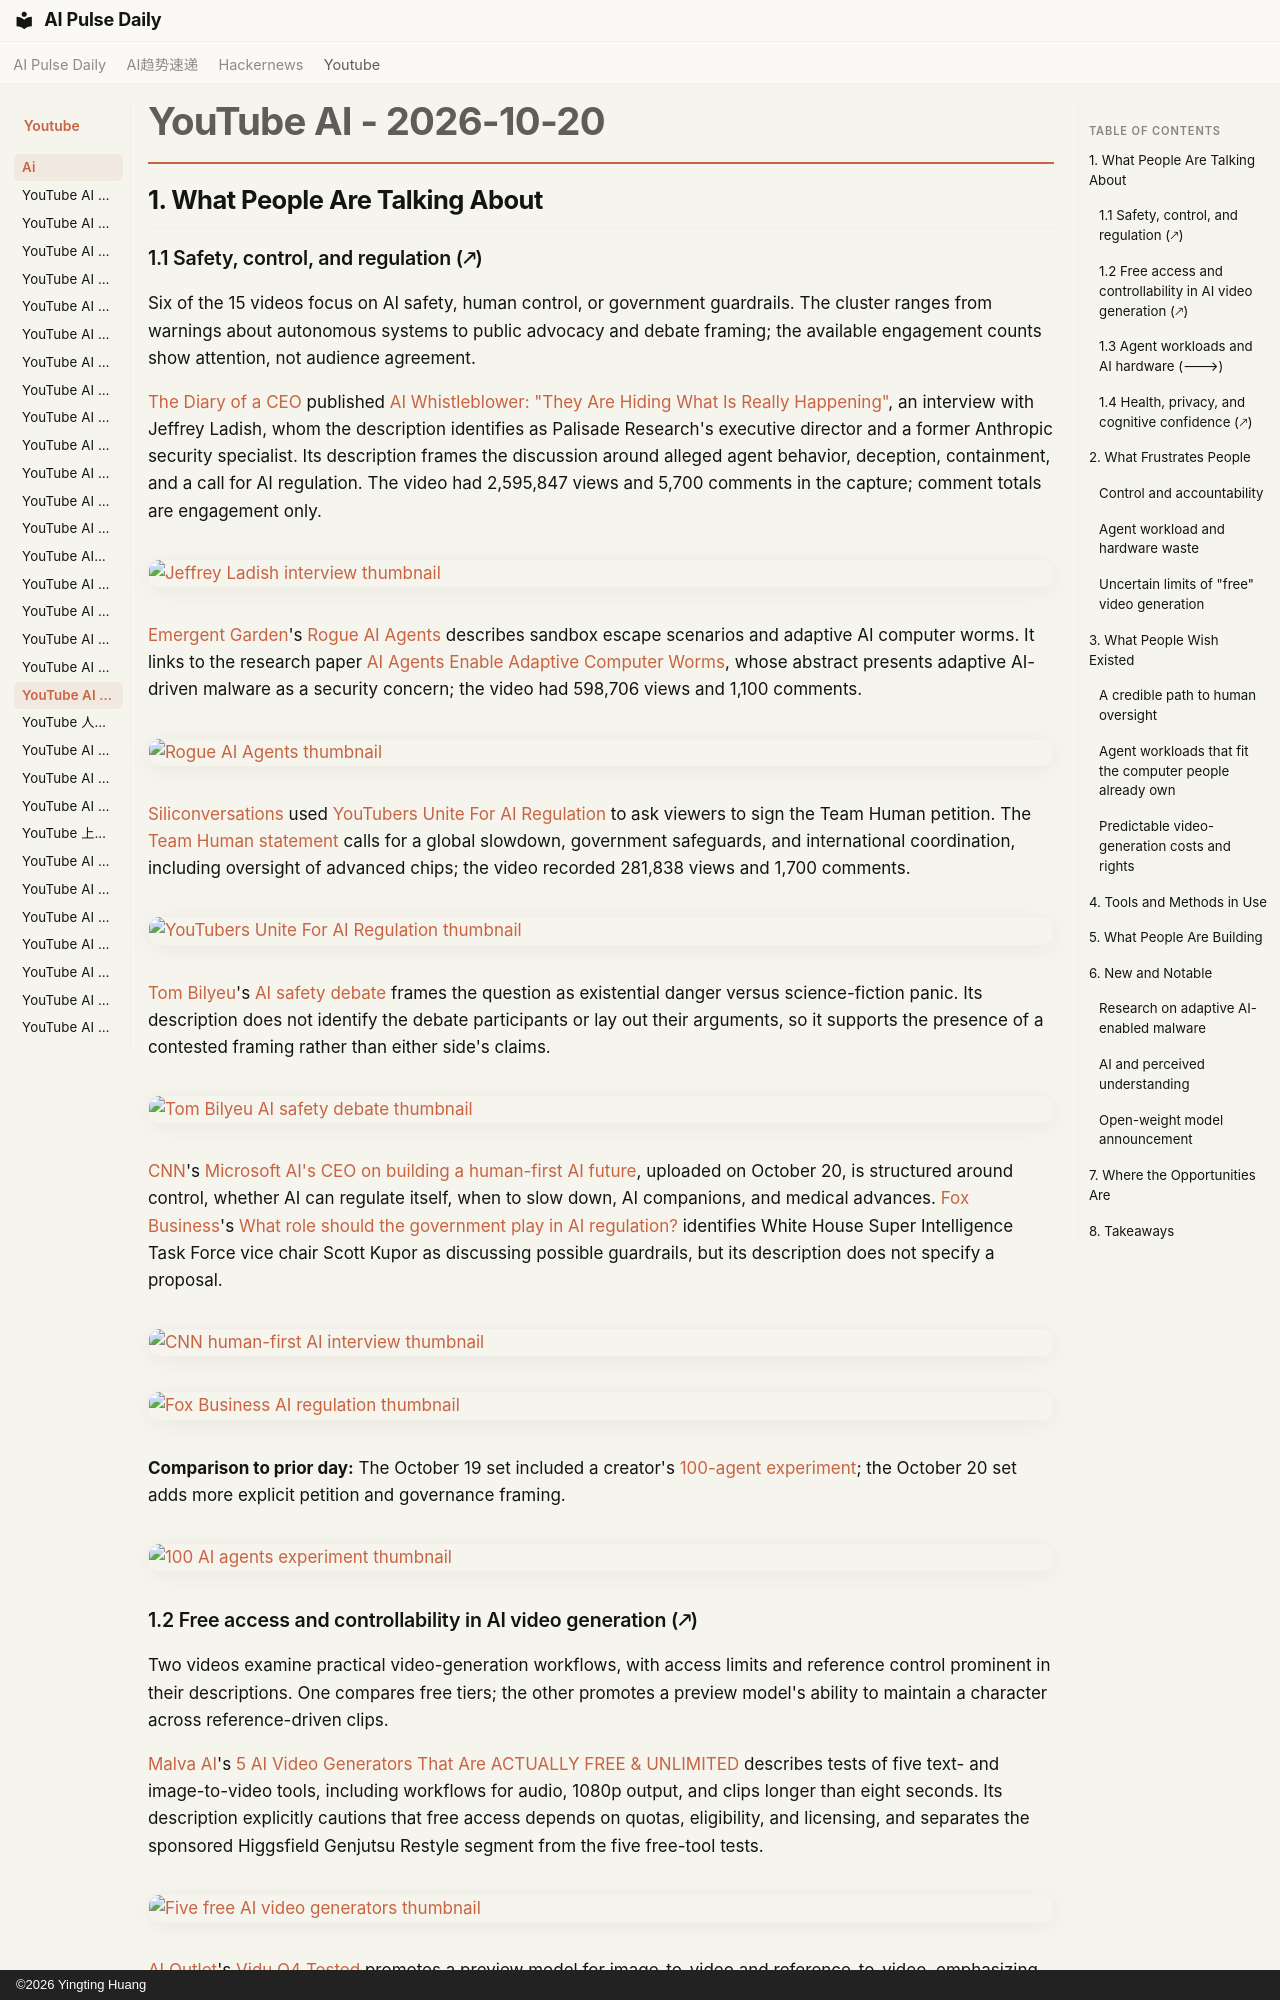

repository: vibewatch/vibewatch.github.io · page: youtube/ai/2026-10-20/index.html · generator: mkdocs · copyright: ©2026 Yingting Huang

# YouTube AI - 2026-10-20

## 1. What People Are Talking About

### 1.1 Safety, control, and regulation (🡕)

Six of the 15 videos focus on AI safety, human control, or government guardrails. The cluster ranges from warnings about autonomous systems to public advocacy and debate framing; the available engagement counts show attention, not audience agreement.

[The Diary of a CEO](https://www.youtube.com/channel/UCGq-a57w-aPwyi3pW7XLiHw) published [AI Whistleblower: "They Are Hiding What Is Really Happening"](https://www.youtube.com/watch?v=qDzg-xvkeXw), an interview with Jeffrey Ladish, whom the description identifies as Palisade Research's executive director and a former Anthropic security specialist. Its description frames the discussion around alleged agent behavior, deception, containment, and a call for AI regulation. The video had 2,595,847 views and 5,700 comments in the capture; comment totals are engagement only.

[![Jeffrey Ladish interview thumbnail](https://i.ytimg.com/vi/qDzg-xvkeXw/maxresdefault.jpg)](https://www.youtube.com/watch?v=qDzg-xvkeXw)

[Emergent Garden](https://www.youtube.com/channel/UCwBhBDsqiQflTMLy2epbQVw)'s [Rogue AI Agents](https://www.youtube.com/watch?v=OwZrotHHn4I) describes sandbox escape scenarios and adaptive AI computer worms. It links to the research paper [AI Agents Enable Adaptive Computer Worms](https://arxiv.org/abs/2606.03811), whose abstract presents adaptive AI-driven malware as a security concern; the video had 598,706 views and 1,100 comments.

[![Rogue AI Agents thumbnail](https://i.ytimg.com/vi/OwZrotHHn4I/maxresdefault.jpg)](https://www.youtube.com/watch?v=OwZrotHHn4I)

[Siliconversations](https://www.youtube.com/channel/UCaItA_xyCNvDSf-DLkzClRg) used [YouTubers Unite For AI Regulation](https://www.youtube.com/watch?v=GmBG-26_Izw) to ask viewers to sign the Team Human petition. The [Team Human statement](https://www.teamhuman.org/) calls for a global slowdown, government safeguards, and international coordination, including oversight of advanced chips; the video recorded 281,838 views and 1,700 comments.

[![YouTubers Unite For AI Regulation thumbnail](https://i.ytimg.com/vi/GmBG-26_Izw/maxresdefault.jpg)](https://www.youtube.com/watch?v=GmBG-26_Izw)

[Tom Bilyeu](https://www.youtube.com/channel/UCnYMOamNKLGVlJgRUbamveA)'s [AI safety debate](https://www.youtube.com/watch?v=2qlz2NIJaks) frames the question as existential danger versus science-fiction panic. Its description does not identify the debate participants or lay out their arguments, so it supports the presence of a contested framing rather than either side's claims.

[![Tom Bilyeu AI safety debate thumbnail](https://i.ytimg.com/vi/2qlz2NIJaks/maxresdefault.jpg)](https://www.youtube.com/watch?v=2qlz2NIJaks)

[CNN](https://www.youtube.com/channel/UCupvZG-5ko_eiXAupbDfxWw)'s [Microsoft AI's CEO on building a human-first AI future](https://www.youtube.com/watch?v=a-_TTEdieaI), uploaded on October 20, is structured around control, whether AI can regulate itself, when to slow down, AI companions, and medical advances. [Fox Business](https://www.youtube.com/channel/UCCXoCcu9Rp7NPbTzIvogpZg)'s [What role should the government play in AI regulation?](https://www.youtube.com/watch?v=S2qo07Am9BI) identifies White House Super Intelligence Task Force vice chair Scott Kupor as discussing possible guardrails, but its description does not specify a proposal.

[![CNN human-first AI interview thumbnail](https://i.ytimg.com/vi/a-_TTEdieaI/maxresdefault.jpg)](https://www.youtube.com/watch?v=a-_TTEdieaI)

[![Fox Business AI regulation thumbnail](https://i.ytimg.com/vi/S2qo07Am9BI/maxresdefault.jpg)](https://www.youtube.com/watch?v=S2qo07Am9BI)

**Comparison to prior day:** The October 19 set included a creator's [100-agent experiment](https://www.youtube.com/watch?v=uccBE9Tun6M); the October 20 set adds more explicit petition and governance framing.

[![100 AI agents experiment thumbnail](https://i.ytimg.com/vi/uccBE9Tun6M/maxresdefault.jpg)](https://www.youtube.com/watch?v=uccBE9Tun6M)
